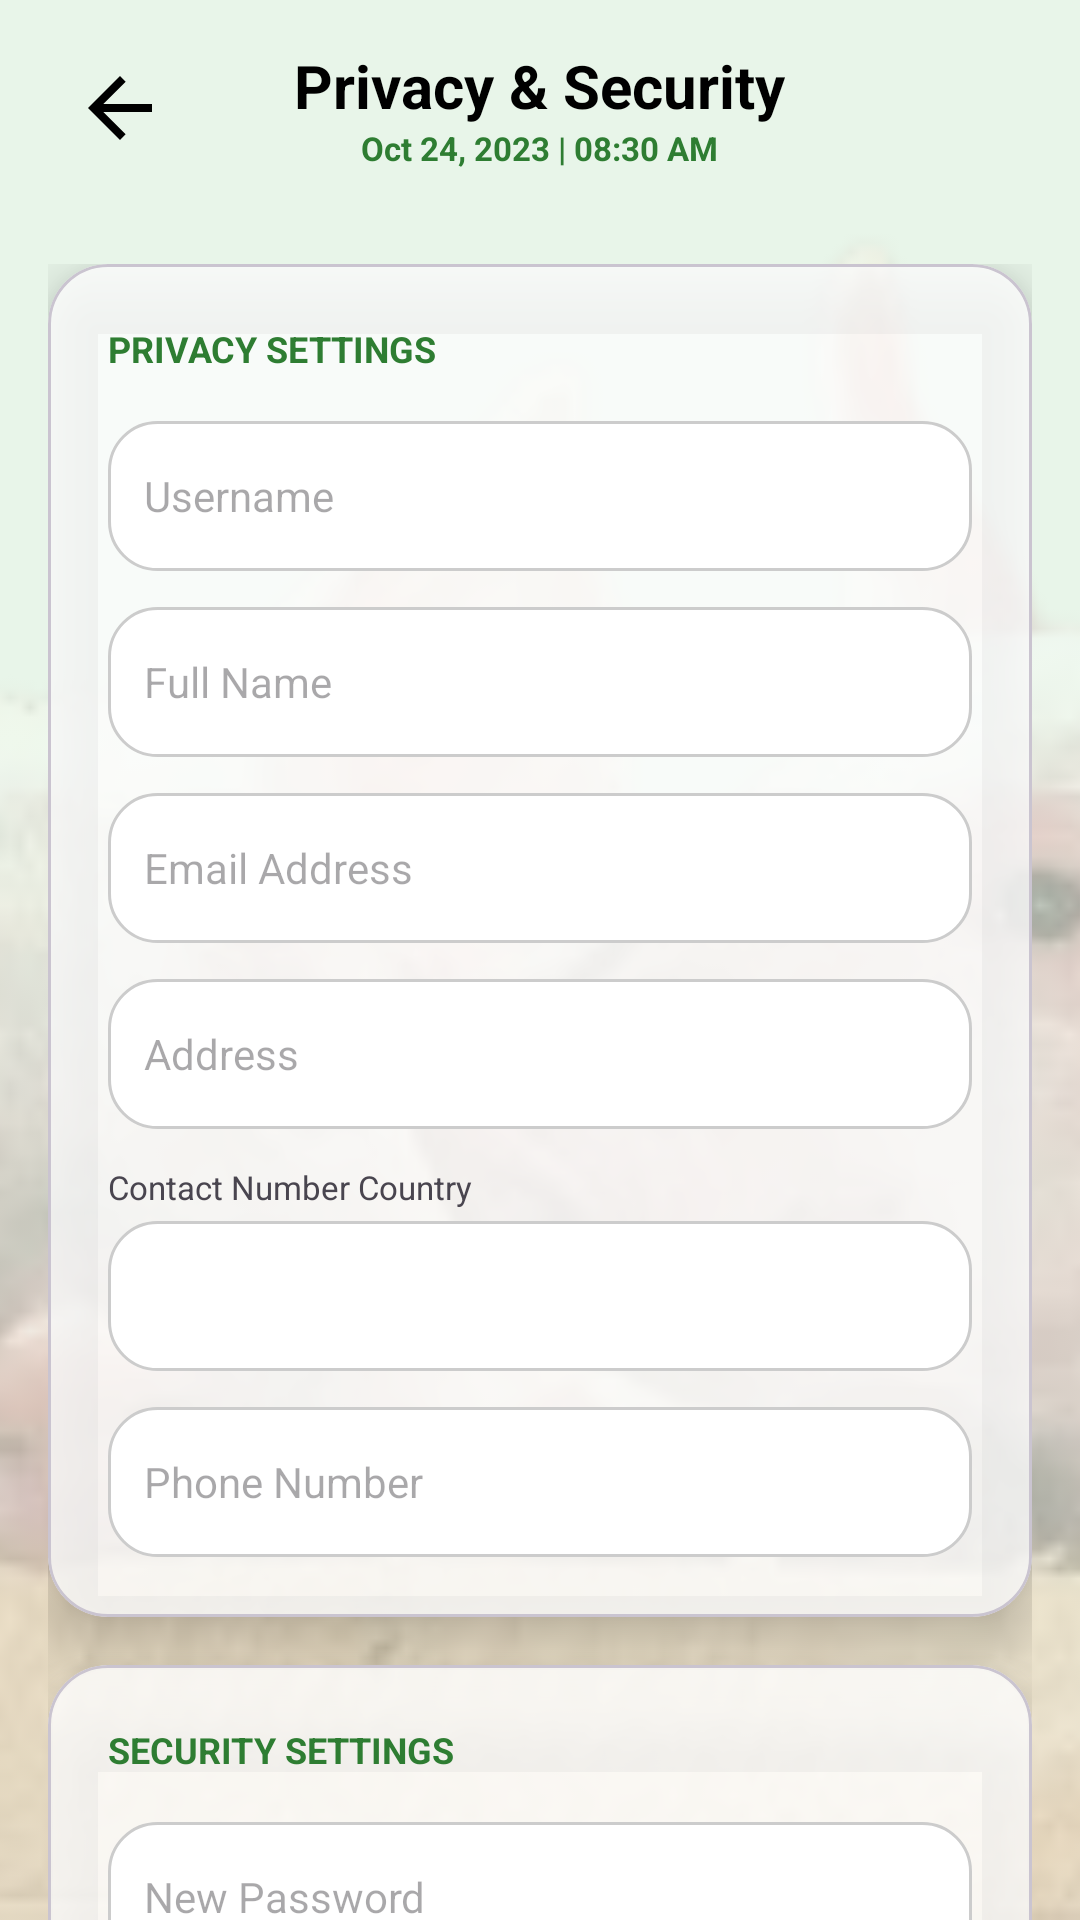

This screen was rendered from an Android layout file. Write that file and the resources it references.
<!-- AndroidManifest.xml: application theme Theme.Smart_Hog -->
<!-- res/layout/fragment_privacy_security.xml -->
<?xml version="1.0" encoding="utf-8"?>
<FrameLayout xmlns:android="http://schemas.android.com/apk/res/android"
    xmlns:app="http://schemas.android.com/apk/res-auto"
    android:layout_width="match_parent"
    android:layout_height="match_parent"
    android:background="@color/login_bg_peach">

    <ImageView
        android:layout_width="match_parent"
        android:layout_height="match_parent"
        android:src="@drawable/background"
        android:scaleType="centerCrop"
        android:alpha="0.30" />

    <LinearLayout
        android:layout_width="match_parent"
        android:layout_height="match_parent"
        android:orientation="vertical">

        
        <RelativeLayout
            android:layout_width="match_parent"
            android:layout_height="72dp"
            android:paddingHorizontal="16dp">
            
            <ImageButton
                android:id="@+id/btn_back_privacy"
                android:layout_width="48dp"
                android:layout_height="48dp"
                android:layout_centerVertical="true"
                android:background="?attr/selectableItemBackgroundBorderless"
                android:src="@drawable/ic_back_arrow"
                android:padding="8dp"
                android:scaleType="fitCenter"
                app:tint="@color/black" />
            
            <LinearLayout
                android:layout_width="wrap_content"
                android:layout_height="wrap_content"
                android:layout_centerInParent="true"
                android:gravity="center"
                android:orientation="vertical">
                <TextView
                    android:layout_width="wrap_content"
                    android:layout_height="wrap_content"
                    android:text="Privacy &amp; Security"
                    android:textColor="@color/black"
                    android:textSize="20sp"
                    android:textStyle="bold" />
                <TextView
                    android:id="@+id/tv_header_datetime"
                    android:layout_width="wrap_content"
                    android:layout_height="wrap_content"
                    android:text="Oct 24, 2023 | 08:30 AM"
                    android:textColor="@color/neon_orange"
                    android:textSize="11sp"
                    android:textStyle="bold" />
            </LinearLayout>
        </RelativeLayout>

        <androidx.core.widget.NestedScrollView
            android:layout_width="match_parent"
            android:layout_height="match_parent"
            android:fillViewport="true">

            <LinearLayout
                android:layout_width="match_parent"
                android:layout_height="wrap_content"
                android:orientation="vertical"
                android:padding="16dp">

                
                <com.google.android.material.card.MaterialCardView
                    android:layout_width="match_parent"
                    android:layout_height="wrap_content"
                    android:layout_marginBottom="16dp"
                    app:cardCornerRadius="20dp"
                    app:cardElevation="12dp"
                    app:cardBackgroundColor="#CCFFFFFF">
                    
                    <LinearLayout
                        android:layout_width="match_parent"
                        android:layout_height="wrap_content"
                        android:orientation="vertical"
                        android:padding="20dp">
                        
                        <TextView 
                            android:layout_width="wrap_content"
                            android:layout_height="wrap_content"
                            android:text="PRIVACY SETTINGS" 
                            android:textColor="@color/neon_orange" 
                            android:textSize="12sp" 
                            android:textStyle="bold" 
                            android:layout_marginBottom="16dp"/>
                        
                        <EditText 
                            android:id="@+id/edit_username" 
                            android:layout_width="match_parent" 
                            android:layout_height="50dp" 
                            android:hint="Username" 
                            android:textColor="@color/black" 
                            android:background="@drawable/edit_text_background" 
                            android:paddingHorizontal="12dp" 
                            android:layout_marginBottom="12dp"
                            android:textSize="14sp"/>
                            
                        <EditText 
                            android:id="@+id/edit_fullname" 
                            android:layout_width="match_parent" 
                            android:layout_height="50dp" 
                            android:hint="Full Name" 
                            android:textColor="@color/black" 
                            android:background="@drawable/edit_text_background" 
                            android:paddingHorizontal="12dp" 
                            android:layout_marginBottom="12dp"
                            android:textSize="14sp"/>
                            
                        <EditText 
                            android:id="@+id/edit_email" 
                            android:layout_width="match_parent" 
                            android:layout_height="50dp" 
                            android:hint="Email Address" 
                            android:textColor="@color/black" 
                            android:background="@drawable/edit_text_background" 
                            android:paddingHorizontal="12dp" 
                            android:layout_marginBottom="12dp"
                            android:textSize="14sp"/>
                            
                        <EditText 
                            android:id="@+id/edit_address" 
                            android:layout_width="match_parent" 
                            android:layout_height="50dp" 
                            android:hint="Address" 
                            android:textColor="@color/black" 
                            android:background="@drawable/edit_text_background" 
                            android:paddingHorizontal="12dp" 
                            android:layout_marginBottom="12dp"
                            android:textSize="14sp"/>
                        
                        <TextView 
                            android:layout_width="wrap_content" 
                            android:layout_height="wrap_content" 
                            android:text="Contact Number Country" 
                            android:textSize="11sp" 
                            android:layout_marginBottom="4dp"/>
                            
                        <Spinner 
                            android:id="@+id/spinner_country" 
                            android:layout_width="match_parent" 
                            android:layout_height="50dp" 
                            android:background="@drawable/edit_text_background" 
                            android:layout_marginBottom="12dp"/>
                            
                        <EditText 
                            android:id="@+id/edit_contact" 
                            android:layout_width="match_parent" 
                            android:layout_height="50dp" 
                            android:hint="Phone Number" 
                            android:inputType="phone" 
                            android:textColor="@color/black" 
                            android:background="@drawable/edit_text_background" 
                            android:paddingHorizontal="12dp"
                            android:textSize="14sp"/>
                    </LinearLayout>
                </com.google.android.material.card.MaterialCardView>

                
                <com.google.android.material.card.MaterialCardView
                    android:layout_width="match_parent"
                    android:layout_height="wrap_content"
                    android:layout_marginBottom="16dp"
                    app:cardCornerRadius="20dp"
                    app:cardElevation="12dp"
                    app:cardBackgroundColor="#CCFFFFFF">
                    
                    <LinearLayout
                        android:layout_width="match_parent"
                        android:layout_height="wrap_content"
                        android:orientation="vertical"
                        android:padding="20dp">
                        
                        <TextView 
                            android:layout_width="wrap_content"
                            android:layout_height="wrap_content"
                            android:text="SECURITY SETTINGS" 
                            android:textColor="@color/neon_orange" 
                            android:textSize="12sp" 
                            android:textStyle="bold" 
                            android:layout_marginBottom="16dp"/>
                        
                        <EditText 
                            android:id="@+id/edit_new_password" 
                            android:layout_width="match_parent" 
                            android:layout_height="50dp" 
                            android:hint="New Password" 
                            android:inputType="textPassword" 
                            android:background="@drawable/edit_text_background" 
                            android:paddingHorizontal="12dp" 
                            android:layout_marginBottom="12dp"
                            android:textSize="14sp"/>
                            
                        <EditText 
                            android:id="@+id/edit_confirm_password" 
                            android:layout_width="match_parent" 
                            android:layout_height="50dp" 
                            android:hint="Confirm Password" 
                            android:inputType="textPassword" 
                            android:background="@drawable/edit_text_background" 
                            android:paddingHorizontal="12dp" 
                            android:layout_marginBottom="24dp"
                            android:textSize="14sp"/>
                        
                        <com.google.android.material.button.MaterialButton
                            android:id="@+id/btn_delete_account"
                            android:layout_width="match_parent"
                            android:layout_height="56dp"
                            android:text="Delete Account"
                            android:textColor="@color/alert_red"
                            app:strokeColor="@color/alert_red"
                            style="@style/Widget.MaterialComponents.Button.OutlinedButton"
                            app:cornerRadius="12dp" />
                    </LinearLayout>
                </com.google.android.material.card.MaterialCardView>

                <com.google.android.material.button.MaterialButton
                    android:id="@+id/btn_save_privacy"
                    android:layout_width="match_parent"
                    android:layout_height="60dp"
                    android:layout_marginBottom="40dp"
                    android:text="SAVE CHANGES"
                    android:textStyle="bold"
                    app:backgroundTint="@color/neon_orange"
                    app:cornerRadius="16dp"
                    android:elevation="8dp" />

            </LinearLayout>
        </androidx.core.widget.NestedScrollView>
    </LinearLayout>
</FrameLayout>
<!-- resources referenced by this layout -->
<resources>
  <color name="alert_red">#D32F2F</color>
  <color name="black">#FF000000</color>
  <color name="login_bg_peach">#E8F5E9</color>
  <color name="neon_orange">#2E7D32</color>
  <!-- drawable background: png bitmap (drawable, 81764 bytes) -->
  <!-- drawable edit_text_background (drawable) -->
  <?xml version="1.0" encoding="utf-8"?>
  <shape xmlns:android="http://schemas.android.com/apk/res/android">
      <solid android:color="@android:color/white"/>
      <corners android:radius="16dp"/>
      <stroke android:width="1dp" android:color="#CCCCCC" />
  </shape>
  <!-- drawable ic_back_arrow (drawable) -->
  <vector xmlns:android="http://schemas.android.com/apk/res/android"
      android:width="32dp"
      android:height="32dp"
      android:viewportWidth="24"
      android:viewportHeight="24">
    <path
        android:fillColor="#000000"
        android:pathData="M20,11H7.83l5.59,-5.59L12,4l-8,8 8,8 1.41,-1.41L7.83,13H20v-2z"/>
  </vector>
  <style name="Theme.Smart_Hog" parent="Theme.Material3.DayNight.NoActionBar">
          <item name="colorPrimary">@color/dark_orange</item>
          <item name="colorOnPrimary">@color/white</item>
          <item name="colorSecondary">@color/neon_orange</item>
          <item name="colorOnSecondary">@color/black</item>
          <item name="android:statusBarColor">@color/login_bg_peach</item>
          <item name="android:windowLightStatusBar">true</item>
          <item name="android:textColorPrimary">#000000</item>
          <item name="android:textColorSecondary">#000000</item>
      </style>
  <color name="dark_orange">#1B5E20</color>
  <color name="white">#FFFFFFFF</color>
</resources>
